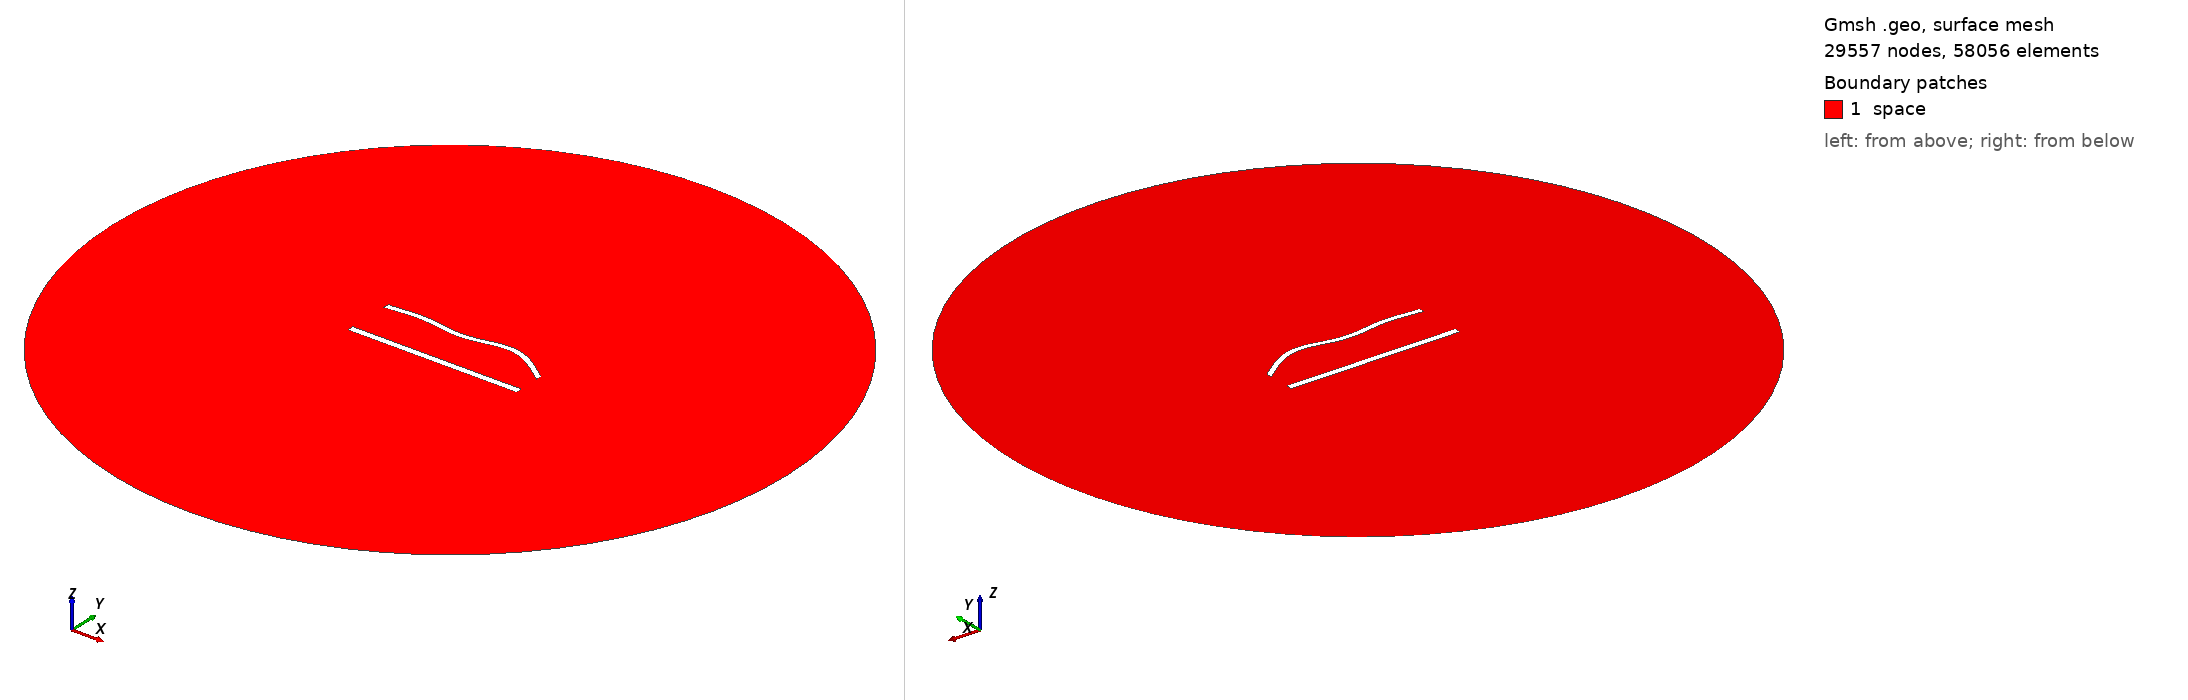

Gmsh geometry script, surface-meshed: 29557 nodes, 58056 surface elements. Boundary patches (legend numbers): 1 space. Left view from above one corner, right view from below the opposite corner. Legend entries are the model's physical surfaces. The drawing asked Gmsh for element sizes between 1% and 20% of the model's largest extent; the script's own settings can give other sizes.

=== 1074.geo (drawn) ===
//---------------------------------------
// Geometry kernel
//---------------------------------------

SetFactory("OpenCASCADE");



//---------------------------------------
// Parameters of the geometry
//---------------------------------------

// Overetch of the upper plate
overetch = 0.25;

// Distance between the plates
distance = 27.5;

// Discretization over the x axis (for the deformation)
nx = 50; 

// Length of the plate
L = 100 - overetch; 

// Number of modes
n = 4; 

// 1st mode coefficient
coeff(1) = -1.5;
beta(1) = 0.596864 * 3.1415926535 / L;

// 2nd mode coefficient
coeff(2) = 1.5;
beta(2) = 1.49418 * 3.1415926535 / L;

// 3rd mode coefficient
coeff(3) = -1.5;
beta(3) = 2.50025 * 3.1415926535 / L;

// 4th mode coefficient
coeff(4) = 1.5;
beta(4) = 3.49999 * 3.1415926535 / L;



//---------------------------------------
// Upper plate (deformed rectangle)
//---------------------------------------

// Coordiantes of the upper plate
xmin = -50;
xmax = 50 - overetch;

// Height of the upper plate
yheight = 4 - 2 * overetch;

// Indexes of the points
UpperID[] = {};
LowerID[] = {};
LeftID[] = {};
RightID[] = {};

// Point index
p = 1;

// Horizontal edges
For i In {1:nx}
    x = xmin + (i-1)*(xmax - xmin)/(nx-1);

    y_bottom = distance / 2 + overetch;
    For j In {1:n}
        C = (Cosh(beta(j)*L) + Cos(beta(j)*L)) / (Sinh(beta(j)*L) + Sin(beta(j)*L));
        y_bottom  = y_bottom + coeff(j) * (Cosh(beta(j)*(x+50)) - Cos(beta(j)*(x+50)) - C * (Sinh(beta(j)*(x+50)) - Sin(beta(j)*(x+50))));
    EndFor

    y_top = y_bottom + yheight;

    Point(p) = {x, y_top, 0, 1.0};
    UpperID[i] = p;
    p = p + 1;

    Point(p) = {x, y_bottom, 0, 1.0};
    LowerID[i] = p;
    p = p + 1;
EndFor

// Create point lists
UpperPts[] = {}; LowerPts[] = {};
For i In {1:nx}
  UpperPts[] += {UpperID[i]};
  LowerPts[] += {LowerID[i]};
EndFor

// Build splines
Spline(1) = {UpperPts[]};
Spline(2) = {LowerPts[]};
Line(3) = {LowerPts[nx-1], UpperPts[nx-1]};
Line(4) = {LowerPts[0], UpperPts[0]};

// Build the plane surface
Curve Loop(1) = {2, 3, -1, -4};
Plane Surface(1) = {1};



//---------------------------------------
// Lower plate (rectangle)
//---------------------------------------

// Vertices
Point(1001) = {-50, -distance/2, 0, 1.0};
Point(1002) = { 50, -distance/2, 0, 1.0};
Point(1003) = { 50,  -distance/2 + 4, 0, 1.0};
Point(1004) = {-50,  -distance/2 + 4, 0, 1.0};

// Edges
Line(5) = {1001, 1002};
Line(6) = {1002, 1003};
Line(7) = {1003, 1004};
Line(8) = {1004, 1001};

// Plane surface
Line Loop(2) = {5, 6, 7, 8};
Plane Surface(2) = {2}; 



//---------------------------------------
// Outer (fictious) boundary
//---------------------------------------

// Points
Point(1005) = {0, 0, 0};       // Center
Point(1006) = {200, 0, 0};     // Start point
Point(1007) = {0, 200, 0};     // 90 degrees
Point(1008) = {-200, 0, 0};    // 180 degrees
Point(1009) = {0, -200, 0};    // 270 degrees

// Circle arcs (each needs start, center, end)
Circle(9) = {1006, 1005, 1007};
Circle(10) = {1007, 1005, 1008};
Circle(11) = {1008, 1005, 1009};
Circle(12) = {1009, 1005, 1006};

// Plane surface for the entire domain
Curve Loop(3) = {9, 10, 11, 12};
Surface(3) = {3};

// Subtract the plates from the whole domain to obtain the actual domain where we want to solve the equations
BooleanDifference{ Surface{3}; Delete; }{ Surface{1}; Surface{2}; Delete; }




//---------------------------------------
// Transfinite Lines/Curves
//---------------------------------------

// Set the number of points on the boundaries
r = 6;
d = 0.15;

// Plates
Transfinite Curve {1} = 50*r/4 Using Progression 1;
Transfinite Line {2} = 50*r Using Progression 1;
Transfinite Curve {3, 4} = 2*r Using Progression 1+d;
Transfinite Line {5} = 50*r/4 Using Progression 1;
Transfinite Line {7} = 50*r Using Progression 1;
Transfinite Line {6} = 2*r Using Progression 1-d;
Transfinite Line {8} = 2*r Using Progression 1+d;

// Outer boundary
Transfinite Line {9, 10, 11, 12} = 20 Using Progression 1;



//---------------------------------------
// Physical groups
//---------------------------------------                

// Physical curves (boundaries)
Physical Line("force_segment", 10) = {2};
Physical Line("upper_plate", 11) = {1, 3, 4};
Physical Line("lower_plate", 12) = {5, 6, 7, 8};
Physical Line("boundary", 20) = {9, 10, 11, 12};

// Physical Surfaces
Physical Surface("space", 30) = {3};



//---------------------------------------
// 6. Generate the Mesh
//---------------------------------------

// 2D mesh generation
Mesh 2;
